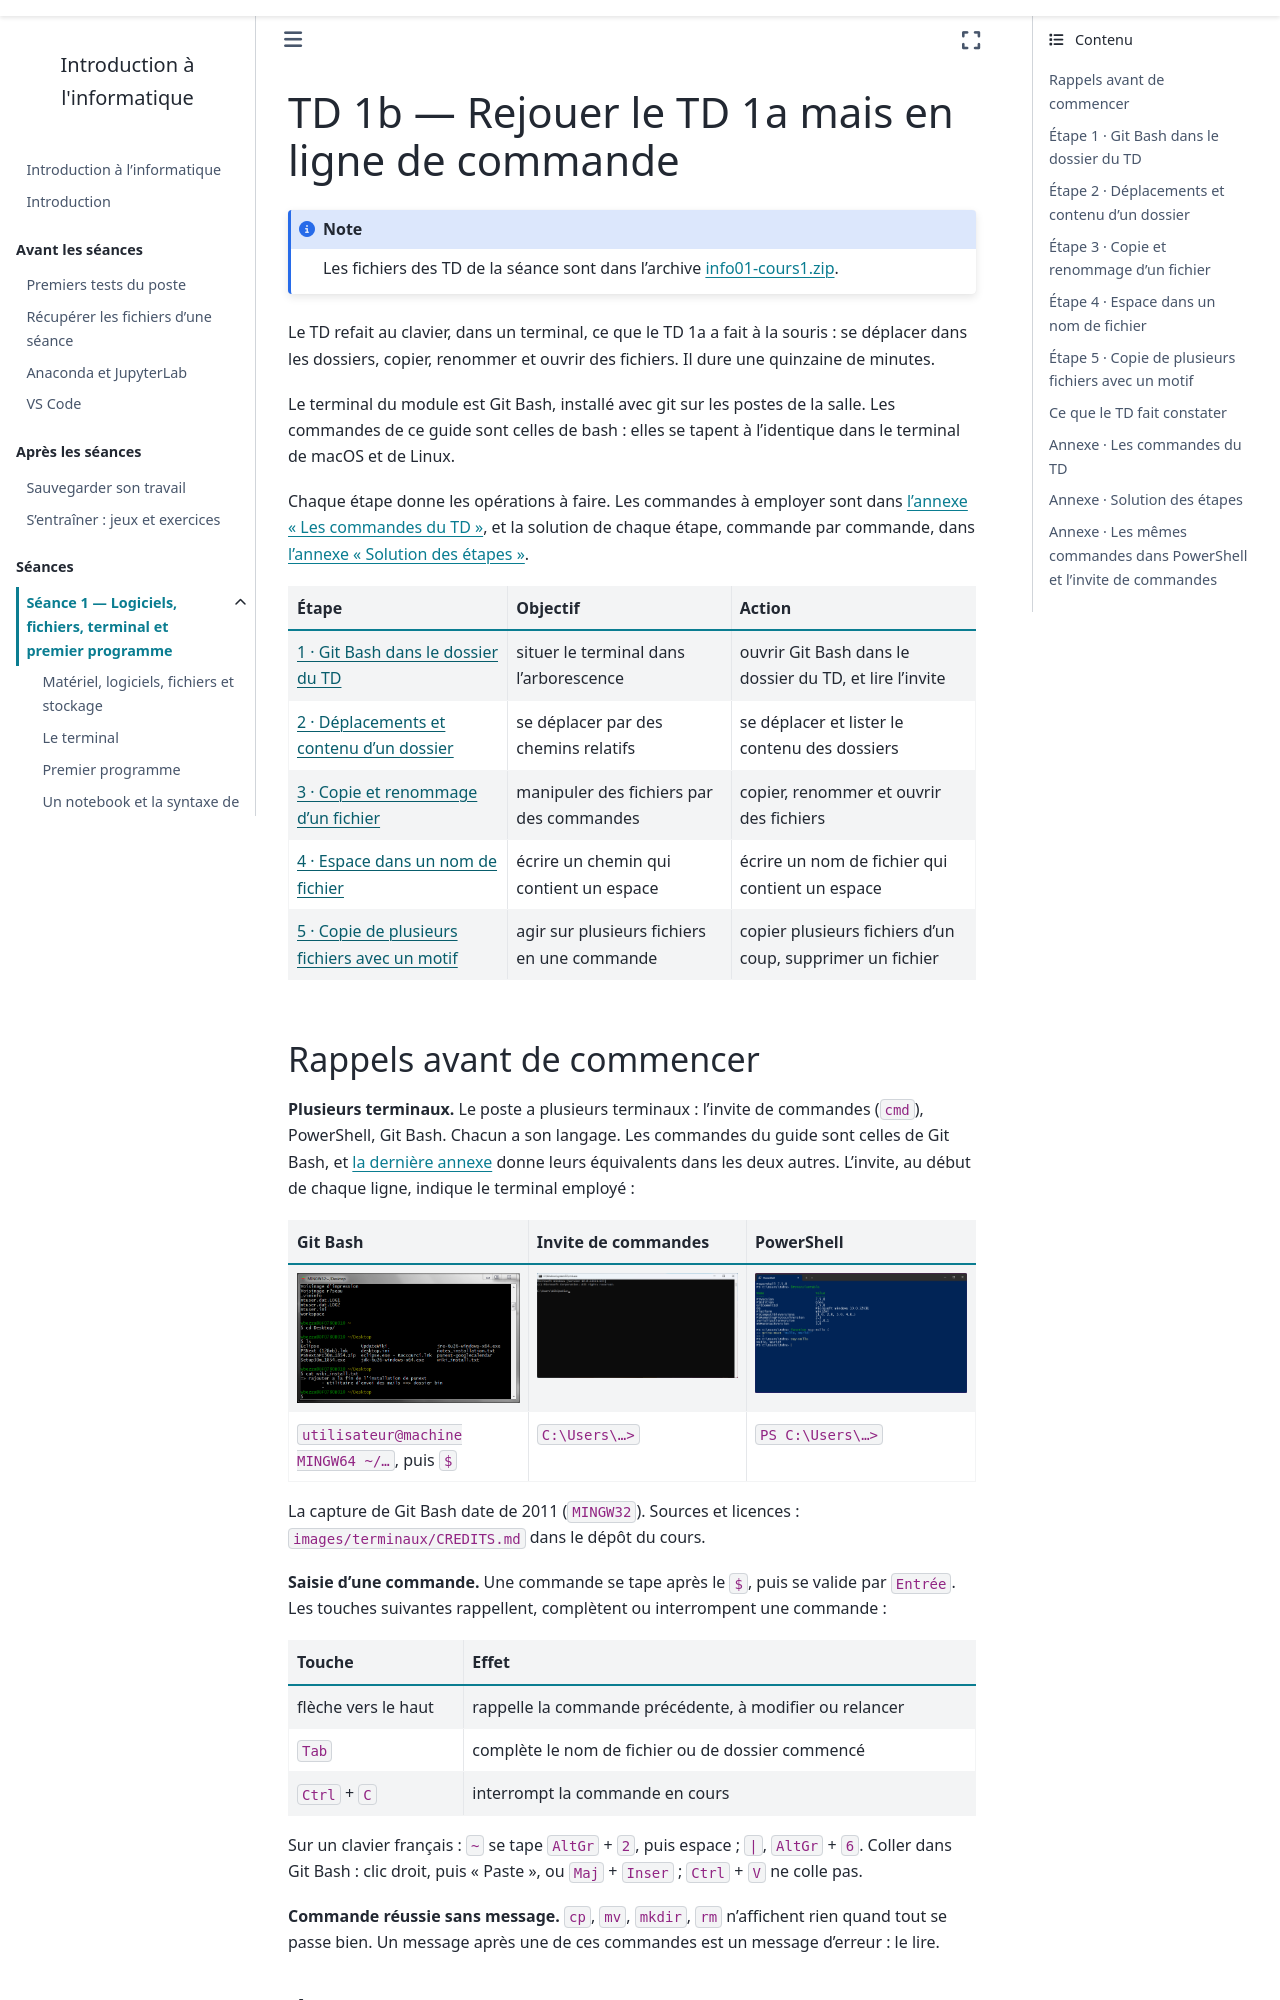

repository: geodata-ing1-info-01/cours-info-01 · page: cours1_v2/notebook/td/1b_terminal/guide.html · generator: sphinx

---
title: "TD 1b — Rejouer le TD 1a mais en ligne de commande"
subtitle: Guide détaillé, étape par étape
jupytext:
  text_representation:
    extension: .md
    format_name: myst
kernelspec:
  name: python3
  display_name: Python 3
---

Le TD refait au clavier, dans un terminal, ce que le TD 1a a fait à la
souris : se déplacer dans les dossiers, copier, renommer et ouvrir des
fichiers. Il dure une quinzaine de minutes.

Le terminal du module est Git Bash, installé avec git sur les postes de
la salle. Les commandes de ce guide sont celles de bash : elles se tapent à
l'identique dans le terminal de macOS et de Linux.

Chaque étape donne les opérations à faire. Les commandes à employer sont dans
[l'annexe « Les commandes du TD »](#annexe-les-commandes-du-td), et la
solution de chaque étape, commande par commande, dans [l'annexe « Solution
des étapes »](#annexe-solution-des-étapes).

| Étape | Objectif | Action |
|---|---|---|
| [1 · Git Bash dans le dossier du TD](#étape-1-git-bash-dans-le-dossier-du-td) | situer le terminal dans l'arborescence | ouvrir Git Bash dans le dossier du TD, et lire l'invite |
| [2 · Déplacements et contenu d'un dossier](#étape-2-déplacements-et-contenu-dun-dossier) | se déplacer par des chemins relatifs | se déplacer et lister le contenu des dossiers |
| [3 · Copie et renommage d'un fichier](#étape-3-copie-et-renommage-dun-fichier) | manipuler des fichiers par des commandes | copier, renommer et ouvrir des fichiers |
| [4 · Espace dans un nom de fichier](#étape-4-espace-dans-un-nom-de-fichier) | écrire un chemin qui contient un espace | écrire un nom de fichier qui contient un espace |
| [5 · Copie de plusieurs fichiers avec un motif](#étape-5-copie-de-plusieurs-fichiers-avec-un-motif) | agir sur plusieurs fichiers en une commande | copier plusieurs fichiers d'un coup, supprimer un fichier |
